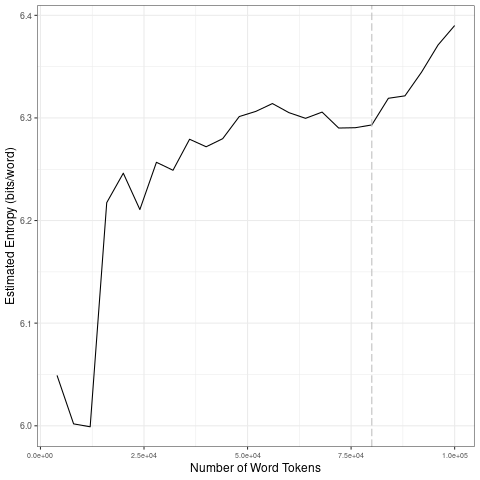

Values plotted in this chart, from the file beside it:
file, entropy.Corpus.Size, entropy.Entropy, sd.Corpus.Size, sd.SD
data/covid-clean/2020_by_fr/2020-09-07_t…, 4000, 6.049, 20000, 0.1199
data/covid-clean/2020_by_fr/2020-09-07_t…, 8000, 6.002, 40000, 0.02675
data/covid-clean/2020_by_fr/2020-09-07_t…, 12000, 5.999, 60000, 0.01289
data/covid-clean/2020_by_fr/2020-09-07_t…, 16000, 6.217, 80000, 0.006701
data/covid-clean/2020_by_fr/2020-09-07_t…, 20000, 6.246, 1e+05, 0.03098
data/covid-clean/2020_by_fr/2020-09-07_t…, 24000, 6.211, 20000, 0.1199
data/covid-clean/2020_by_fr/2020-09-07_t…, 28000, 6.257, 40000, 0.02675
data/covid-clean/2020_by_fr/2020-09-07_t…, 32000, 6.249, 60000, 0.01289
data/covid-clean/2020_by_fr/2020-09-07_t…, 36000, 6.279, 80000, 0.006701
data/covid-clean/2020_by_fr/2020-09-07_t…, 40000, 6.272, 1e+05, 0.03098
data/covid-clean/2020_by_fr/2020-09-07_t…, 44000, 6.28, 20000, 0.1199
data/covid-clean/2020_by_fr/2020-09-07_t…, 48000, 6.301, 40000, 0.02675
data/covid-clean/2020_by_fr/2020-09-07_t…, 52000, 6.306, 60000, 0.01289
data/covid-clean/2020_by_fr/2020-09-07_t…, 56000, 6.314, 80000, 0.006701
data/covid-clean/2020_by_fr/2020-09-07_t…, 60000, 6.305, 1e+05, 0.03098
data/covid-clean/2020_by_fr/2020-09-07_t…, 64000, 6.3, 20000, 0.1199
data/covid-clean/2020_by_fr/2020-09-07_t…, 68000, 6.306, 40000, 0.02675
data/covid-clean/2020_by_fr/2020-09-07_t…, 72000, 6.29, 60000, 0.01289
data/covid-clean/2020_by_fr/2020-09-07_t…, 76000, 6.29, 80000, 0.006701
data/covid-clean/2020_by_fr/2020-09-07_t…, 80000, 6.293, 1e+05, 0.03098
data/covid-clean/2020_by_fr/2020-09-07_t…, 84000, 6.319, 20000, 0.1199
data/covid-clean/2020_by_fr/2020-09-07_t…, 88000, 6.322, 40000, 0.02675
data/covid-clean/2020_by_fr/2020-09-07_t…, 92000, 6.345, 60000, 0.01289
data/covid-clean/2020_by_fr/2020-09-07_t…, 96000, 6.371, 80000, 0.006701
data/covid-clean/2020_by_fr/2020-09-07_t…, 1e+05, 6.39, 1e+05, 0.03098
